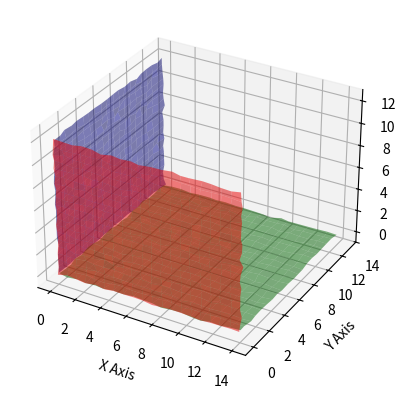

This figure's Python source:
import random
import numpy as np
import matplotlib.pyplot as plt
from mpl_toolkits.mplot3d import Axes3D


def add_noise(A, B, C, noise_level=0.05):
    A += np.random.normal(0, noise_level, A.shape)
    B += np.random.normal(0, noise_level, B.shape)
    C += np.random.normal(0, noise_level, C.shape)


def create_plane(point, scale, plane, num=20):
    axes = {'xy': (0, 1, 2), 'yz': (1, 2, 0), 'xz': (0, 2, 1)}
    a_idx, b_idx, c_idx = axes[plane]

    a = np.linspace(point[a_idx], point[a_idx] + scale[a_idx], num)
    b = np.linspace(point[b_idx], point[b_idx] + scale[b_idx], num)
    A, B = np.meshgrid(a, b)
    C = np.full_like(A, point[c_idx])

    add_noise(A, B, C)

    planes = {'xy': (A, B, C), 'yz': (C, A, B), 'xz': (A, C, B)}
    return planes[plane]


def create_figure(point, scale):
    return {'xy': create_plane(point, scale, 'xy'),
            'yz': create_plane(point, scale, 'yz'),
            'xz': create_plane(point, scale, 'xz')}


def plot_plane(ax, x, y, z, color):
    ax.plot_surface(x, y, z, alpha=0.5, rstride=1, cstride=1, color=color)


def plot_figure(ax, planes):
    plot_plane(ax, *planes['xy'], color='g')
    plot_plane(ax, *planes['yz'], color='b')
    plot_plane(ax, *planes['xz'], color='r')


def get_control_vars(n=3):
    return [random.randint(5, 15) for _ in range(n)]

def main():
    fig = plt.figure()
    ax = fig.add_subplot(111, projection='3d')

    initial_point = (0, 0, 0)
    scale = get_control_vars(10)

    planes = create_figure(initial_point, scale)
    plot_figure(ax, planes)

    ax.set_xlabel('X Axis')
    ax.set_ylabel('Y Axis')
    ax.set_zlabel('Z Axis')
    ax.set_xlim([-1, initial_point[0] + scale[0] + 1])
    ax.set_ylim([-1, initial_point[1] + scale[1] + 1])
    ax.set_zlim([-1, initial_point[2] + scale[2] + 1])

    plt.show()


if __name__ == '__main__':
    main()
